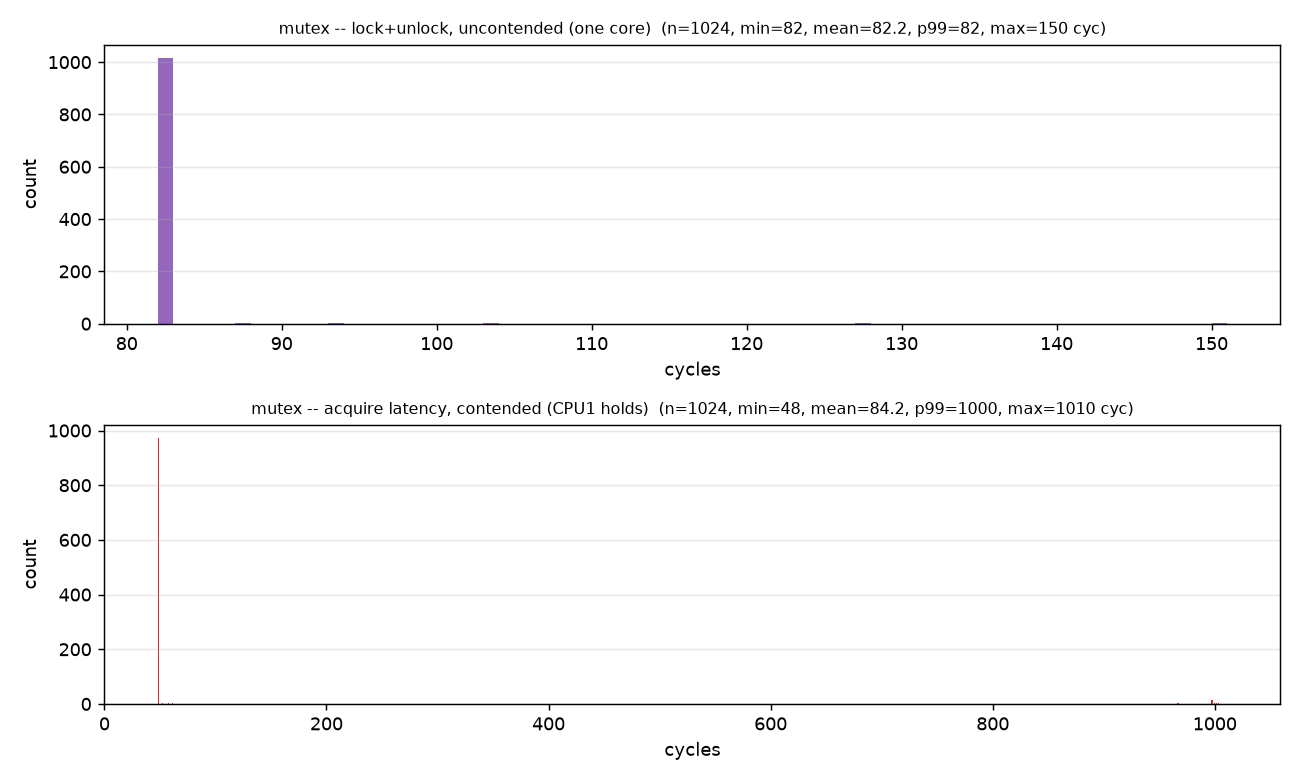

The data file committed next to this chart (first rows):
distribution, count, min, mean, median, p99, max, unit
uncontended, 1024, 82, 82.2, 82.0, 82, 150, cycles
contended, 1024, 48, 84.2, 48.0, 1000, 1010, cycles
